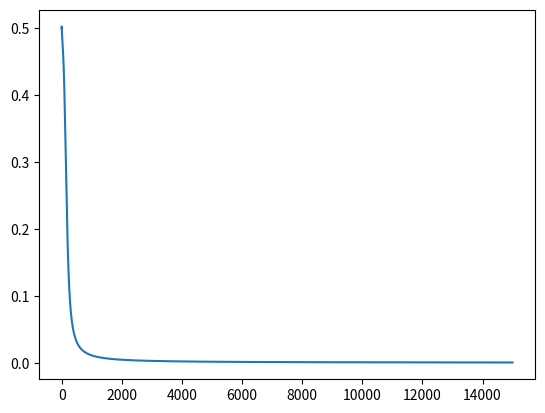

The matplotlib source for this figure:
import numpy as np
import matplotlib.pyplot as plt

X = np.array([[1,1,0],[1,0,1],[1,0,0],[1,1,1]])
y = np.array([[1],[1],[0],[0]])

def sigmoid(x):
  return 1/(1 + np.exp(-x))

def sigmoid_deriv(x):
  return sigmoid(x)*(1-sigmoid(x))

def forward(x,w1,w2,predict=False):
  a1 = np.matmul(x,w1)
  z1 = sigmoid(a1)
  bias = np.ones((len(z1),1))
  z1 = np.concatenate((bias,z1),axis=1)
  a2 = np.matmul(z1,w2)
  z2 = sigmoid(a2)
  if predict:
    return z2
  return a1,z1,a2,z2

def backprop(a2,z0,z1,z2,y):
  delta2 = z2 - y
  Delta2 = np.matmul(z1.T,delta2)
  delta1 = (delta2.dot(w2[1:,:].T))*sigmoid_deriv(a1)
  Delta1 = np.matmul(z0.T,delta1)
  return delta2,Delta1,Delta2

w1 = np.random.randn(3,5)
w2 = np.random.randn(6,1)

lr = 0.89
costs = []

epochs = 15000
m = len(X)
for i in range(epochs):
  a1,z1,a2,z2 = forward(X,w1,w2)
  delta2,Delta1,Delta2 = backprop(a2,X,z1,z2,y)
  w1 -= lr*(1/m)*Delta1
  w2 -= lr*(1/m)*Delta2
  c = np.mean(np.abs(delta2))
  costs.append(c)
  if i % 1000 == 0:
    print(f"iteration: {i}. Error: {c}")
print("Training complete")

z3 = forward(X,w1,w2,True)
print("Precentages: ")
print(z3)
print("Predictions: ")
print(np.round(z3))
plt.plot(costs)
plt.show()